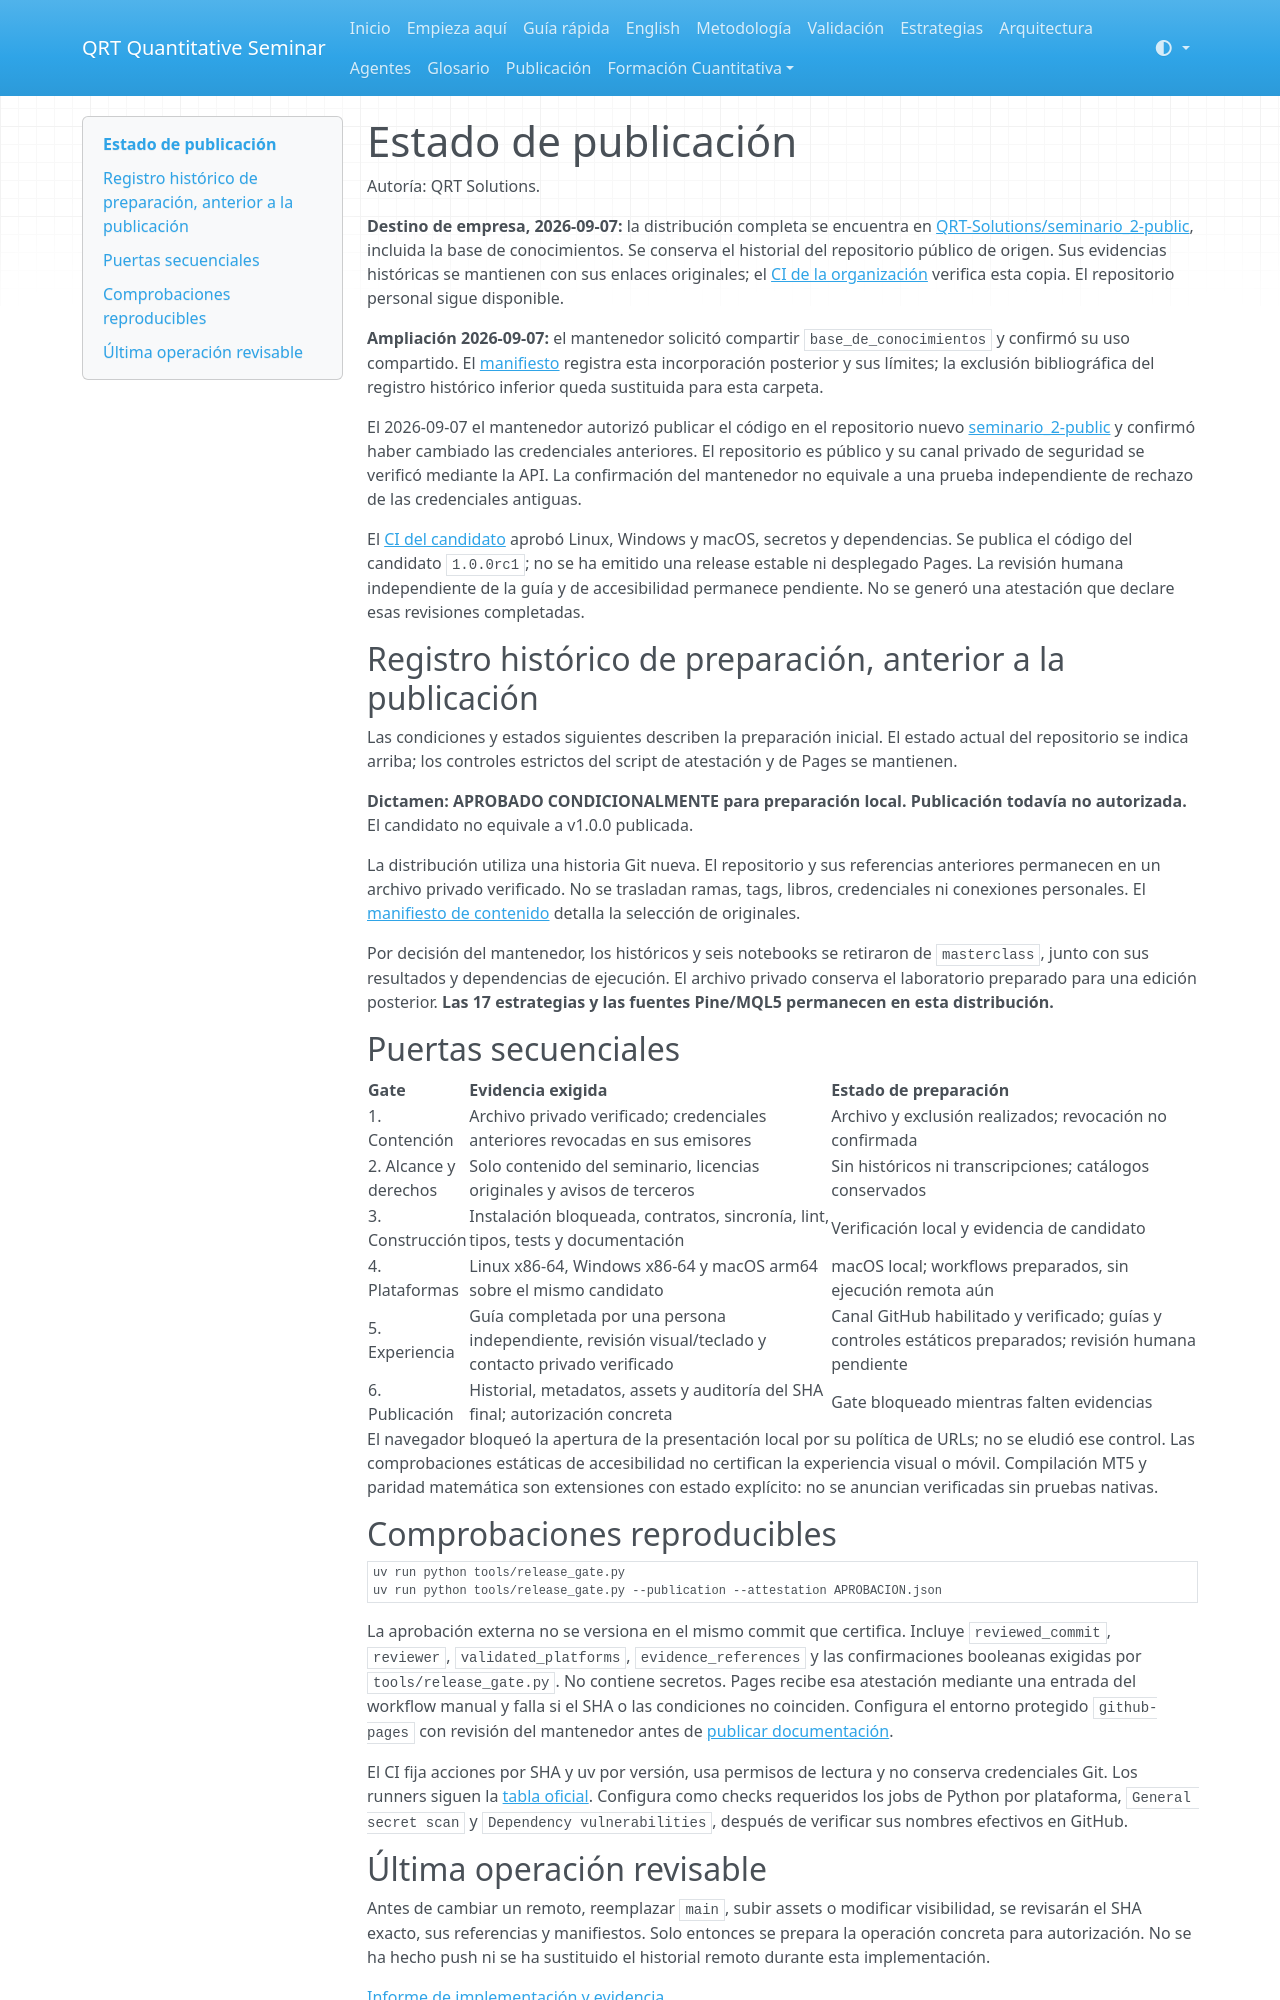

repository: QRT-Solutions/https-github.com-seminario_2-public · page: release.html · generator: mkdocs

# Estado de publicación

Autoría: QRT Solutions.

**Destino de empresa, 2026-09-07:** la distribución completa se encuentra en
[QRT-Solutions/seminario_2-public](https://github.com/QRT-Solutions/seminario_2-public),
incluida la base de conocimientos. Se conserva el historial del repositorio público
de origen. Sus evidencias históricas se mantienen con sus enlaces originales; el
[CI de la organización](https://github.com/QRT-Solutions/seminario_2-public/actions/workflows/ci.yml)
verifica esta copia. El repositorio personal sigue disponible.

**Ampliación 2026-09-07:** el mantenedor solicitó compartir `base_de_conocimientos`
y confirmó su uso compartido. El [manifiesto](knowledge-import.json) registra esta
incorporación posterior y sus límites; la exclusión bibliográfica del registro
histórico inferior queda sustituida para esta carpeta.

El 2026-09-07 el mantenedor autorizó publicar el código en el repositorio nuevo
[seminario_2-public](https://github.com/felipemillar/seminario_2-public) y confirmó
haber cambiado las credenciales anteriores. El repositorio es público y su canal
privado de seguridad se verificó mediante la API. La confirmación del mantenedor
no equivale a una prueba independiente de rechazo de las credenciales antiguas.

El [CI del candidato](https://github.com/felipemillar/seminario_2-public/actions/runs/34132013725)
aprobó Linux, Windows y macOS, secretos y dependencias. Se publica el código del
candidato `1.0.0rc1`; no se ha emitido una release estable ni desplegado Pages.
La revisión humana independiente de la guía y de accesibilidad permanece pendiente.
No se generó una atestación que declare esas revisiones completadas.

## Registro histórico de preparación, anterior a la publicación

Las condiciones y estados siguientes describen la preparación inicial. El estado
actual del repositorio se indica arriba; los controles estrictos del script de
atestación y de Pages se mantienen.

**Dictamen: APROBADO CONDICIONALMENTE para preparación local.
Publicación todavía no autorizada.** El candidato no equivale a v1.0.0 publicada.

La distribución utiliza una historia Git nueva. El repositorio y sus referencias
anteriores permanecen en un archivo privado verificado. No se trasladan ramas,
tags, libros, credenciales ni conexiones personales. El [manifiesto de contenido](content-manifest.json)
detalla la selección de originales.

Por decisión del mantenedor, los históricos y seis notebooks se retiraron de
`masterclass`, junto con sus resultados y dependencias de ejecución. El archivo
privado conserva el laboratorio preparado para una edición posterior. **Las 17
estrategias y las fuentes Pine/MQL5 permanecen en esta distribución.**

## Puertas secuenciales

| Gate | Evidencia exigida | Estado de preparación |
|---|---|---|
| 1. Contención | Archivo privado verificado; credenciales anteriores revocadas en sus emisores | Archivo y exclusión realizados; revocación no confirmada |
| 2. Alcance y derechos | Solo contenido del seminario, licencias originales y avisos de terceros | Sin históricos ni transcripciones; catálogos conservados |
| 3. Construcción | Instalación bloqueada, contratos, sincronía, lint, tipos, tests y documentación | Verificación local y evidencia de candidato |
| 4. Plataformas | Linux x86-64, Windows x86-64 y macOS arm64 sobre el mismo candidato | macOS local; workflows preparados, sin ejecución remota aún |
| 5. Experiencia | Guía completada por una persona independiente, revisión visual/teclado y contacto privado verificado | Canal GitHub habilitado y verificado; guías y controles estáticos preparados; revisión humana pendiente |
| 6. Publicación | Historial, metadatos, assets y auditoría del SHA final; autorización concreta | Gate bloqueado mientras falten evidencias |

El navegador bloqueó la apertura de la presentación local por su política de URLs;
no se eludió ese control. Las comprobaciones estáticas de accesibilidad no certifican
la experiencia visual o móvil. Compilación MT5 y paridad matemática son extensiones
con estado explícito: no se anuncian verificadas sin pruebas nativas.

## Comprobaciones reproducibles

```sh
uv run python tools/release_gate.py
uv run python tools/release_gate.py --publication --attestation APROBACION.json
```

La aprobación externa no se versiona en el mismo commit que certifica. Incluye
`reviewed_commit`, `reviewer`, `validated_platforms`, `evidence_references` y las
confirmaciones booleanas exigidas por `tools/release_gate.py`. No contiene secretos.
Pages recibe esa atestación mediante una entrada del workflow manual y falla si
el SHA o las condiciones no coinciden. Configura el entorno protegido `github-pages`
con revisión del mantenedor antes de [publicar documentación](https://docs.github.com/en/pages/getting-started-with-github-pages/using-custom-workflows-with-github-pages).

El CI fija acciones por SHA y uv por versión, usa permisos de lectura y no conserva
credenciales Git. Los runners siguen la [tabla oficial](https://docs.github.com/en/actions/reference/runners/github-hosted-runners).
Configura como checks requeridos los jobs de Python por plataforma, `General secret scan`
y `Dependency vulnerabilities`, después de verificar sus nombres efectivos en GitHub.
